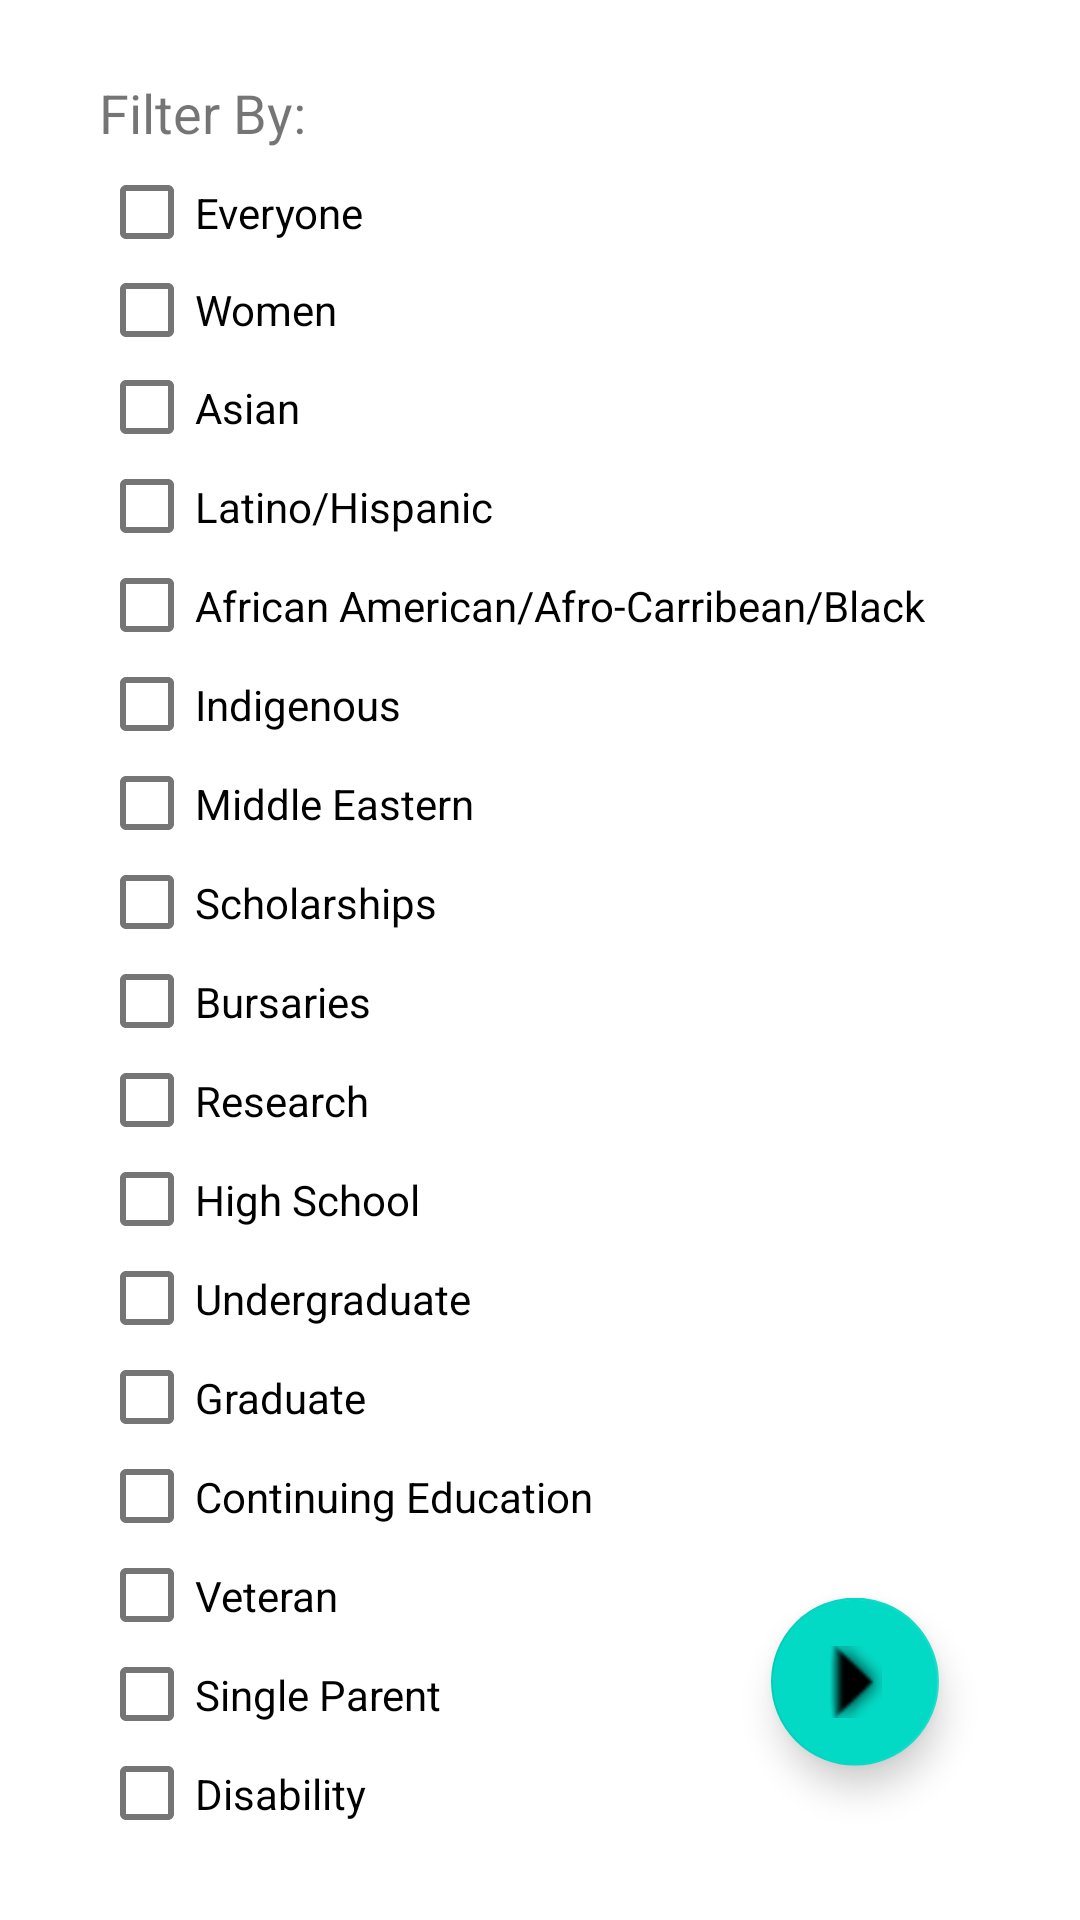

Here is an Android app screen rendered from its layout file. Give the layout XML and the strings, colors and styles it references.
<!-- AndroidManifest.xml: application theme Theme.PowerpuffGirls -->
<!-- res/layout/filter_layout.xml -->
<?xml version="1.0" encoding="utf-8"?>
<androidx.constraintlayout.widget.ConstraintLayout
    xmlns:app="http://schemas.android.com/apk/res-auto"
    xmlns:android="http://schemas.android.com/apk/res/android"
    android:layout_width="match_parent"
    android:layout_height="match_parent">

    <RadioGroup
        android:id="@+id/filter_options"
        android:layout_width="wrap_content"
        android:layout_height="wrap_content"
        android:layout_marginStart="33dp"
        android:layout_marginLeft="33dp"
        android:layout_marginEnd="136dp"
        android:layout_marginRight="136dp"
        app:layout_constraintBottom_toBottomOf="parent"
        app:layout_constraintEnd_toEndOf="parent"
        app:layout_constraintHorizontal_bias="0.0"
        app:layout_constraintStart_toStartOf="parent"
        app:layout_constraintTop_toTopOf="parent"
        app:layout_constraintVertical_bias="0.495">

        <TextView
            android:id="@+id/filterTitle"
            android:layout_width="match_parent"
            android:layout_height="29dp"
            android:text="Filter By:"
            android:textSize="18dp" />

        <CheckBox
            android:id="@+id/everyoneF"
            android:layout_width="match_parent"
            android:layout_height="33dp"
            android:text="Everyone" />

        <CheckBox
            android:id="@+id/womenF"
            android:layout_width="match_parent"
            android:layout_height="32dp"
            android:text="Women" />

        <CheckBox
            android:id="@+id/asianF"
            android:layout_width="match_parent"
            android:layout_height="33dp"
            android:text="@string/asian" />

        <CheckBox
            android:id="@+id/hispanicF"
            android:layout_width="match_parent"
            android:layout_height="33dp"
            android:text="Latino/Hispanic" />

        <CheckBox
            android:id="@+id/blackF"
            android:layout_width="match_parent"
            android:layout_height="33dp"
            android:text="African American/Afro-Carribean/Black" />

        <CheckBox
            android:id="@+id/indigenousF"
            android:layout_width="match_parent"
            android:layout_height="33dp"
            android:text="Indigenous" />

        <CheckBox
            android:id="@+id/middleeasternF"
            android:layout_width="match_parent"
            android:layout_height="33dp"
            android:text="Middle Eastern" />

        <CheckBox
            android:id="@+id/scholarshipsF"
            android:layout_width="match_parent"
            android:layout_height="33dp"
            android:text="Scholarships" />

        <CheckBox
            android:id="@+id/bursariesF"
            android:layout_width="match_parent"
            android:layout_height="33dp"
            android:text="Bursaries" />

        <CheckBox
            android:id="@+id/researchF"
            android:layout_width="match_parent"
            android:layout_height="33dp"
            android:text="Research" />

        <CheckBox
            android:id="@+id/highschoolF"
            android:layout_width="match_parent"
            android:layout_height="33dp"
            android:text="High School" />

        <CheckBox
            android:id="@+id/undergraduateF"
            android:layout_width="match_parent"
            android:layout_height="33dp"
            android:text="Undergraduate" />

        <CheckBox
            android:id="@+id/graduateF"
            android:layout_width="match_parent"
            android:layout_height="33dp"
            android:text="Graduate" />

        <CheckBox
            android:id="@+id/continuingeducationF"
            android:layout_width="match_parent"
            android:layout_height="33dp"
            android:text="Continuing Education" />

        <CheckBox
            android:id="@+id/veteranF"
            android:layout_width="match_parent"
            android:layout_height="33dp"
            android:text="Veteran" />

        <CheckBox
            android:id="@+id/singleparentF"
            android:layout_width="match_parent"
            android:layout_height="33dp"
            android:text="Single Parent" />

        <CheckBox
            android:id="@+id/disabilityF"
            android:layout_width="match_parent"
            android:layout_height="33dp"
            android:text="Disability" />

    </RadioGroup>

    <com.google.android.material.floatingactionbutton.FloatingActionButton
        android:id="@+id/buttonToRecommendations"
        android:layout_width="wrap_content"
        android:layout_height="wrap_content"
        android:clickable="true"
        android:focusable="auto"
        android:rotation="90"
        android:rotationX="-2"
        app:layout_constraintBottom_toBottomOf="parent"
        app:layout_constraintEnd_toEndOf="parent"
        app:layout_constraintHorizontal_bias="0.845"
        app:layout_constraintStart_toStartOf="parent"
        app:layout_constraintTop_toTopOf="parent"
        app:layout_constraintVertical_bias="0.912"
        app:srcCompat="@android:drawable/arrow_up_float" />


</androidx.constraintlayout.widget.ConstraintLayout>
<!-- resources referenced by this layout -->
<resources>
  <string name="asian">Asian</string>
  <style name="Theme.PowerpuffGirls" parent="Theme.MaterialComponents.Light.DarkActionBar">
          
          <item name="colorPrimary">@color/dark_purple</item>
          <item name="colorPrimaryVariant">@color/purple_700</item>
          <item name="colorOnPrimary">@color/white</item>
          
          <item name="colorSecondary">@color/teal_200</item>
          <item name="colorSecondaryVariant">@color/teal_700</item>
          <item name="colorOnSecondary">@color/black</item>
          
          <item name="android:statusBarColor" tools:targetApi="l">?attr/colorPrimaryVariant</item>
          
      </style>
  <color name="dark_purple">#180633</color>
  <color name="purple_700">#FF3700B3</color>
  <color name="white">#FFFFFFFF</color>
  <color name="teal_200">#FF03DAC5</color>
  <color name="teal_700">#FF018786</color>
  <color name="black">#FF000000</color>
</resources>
